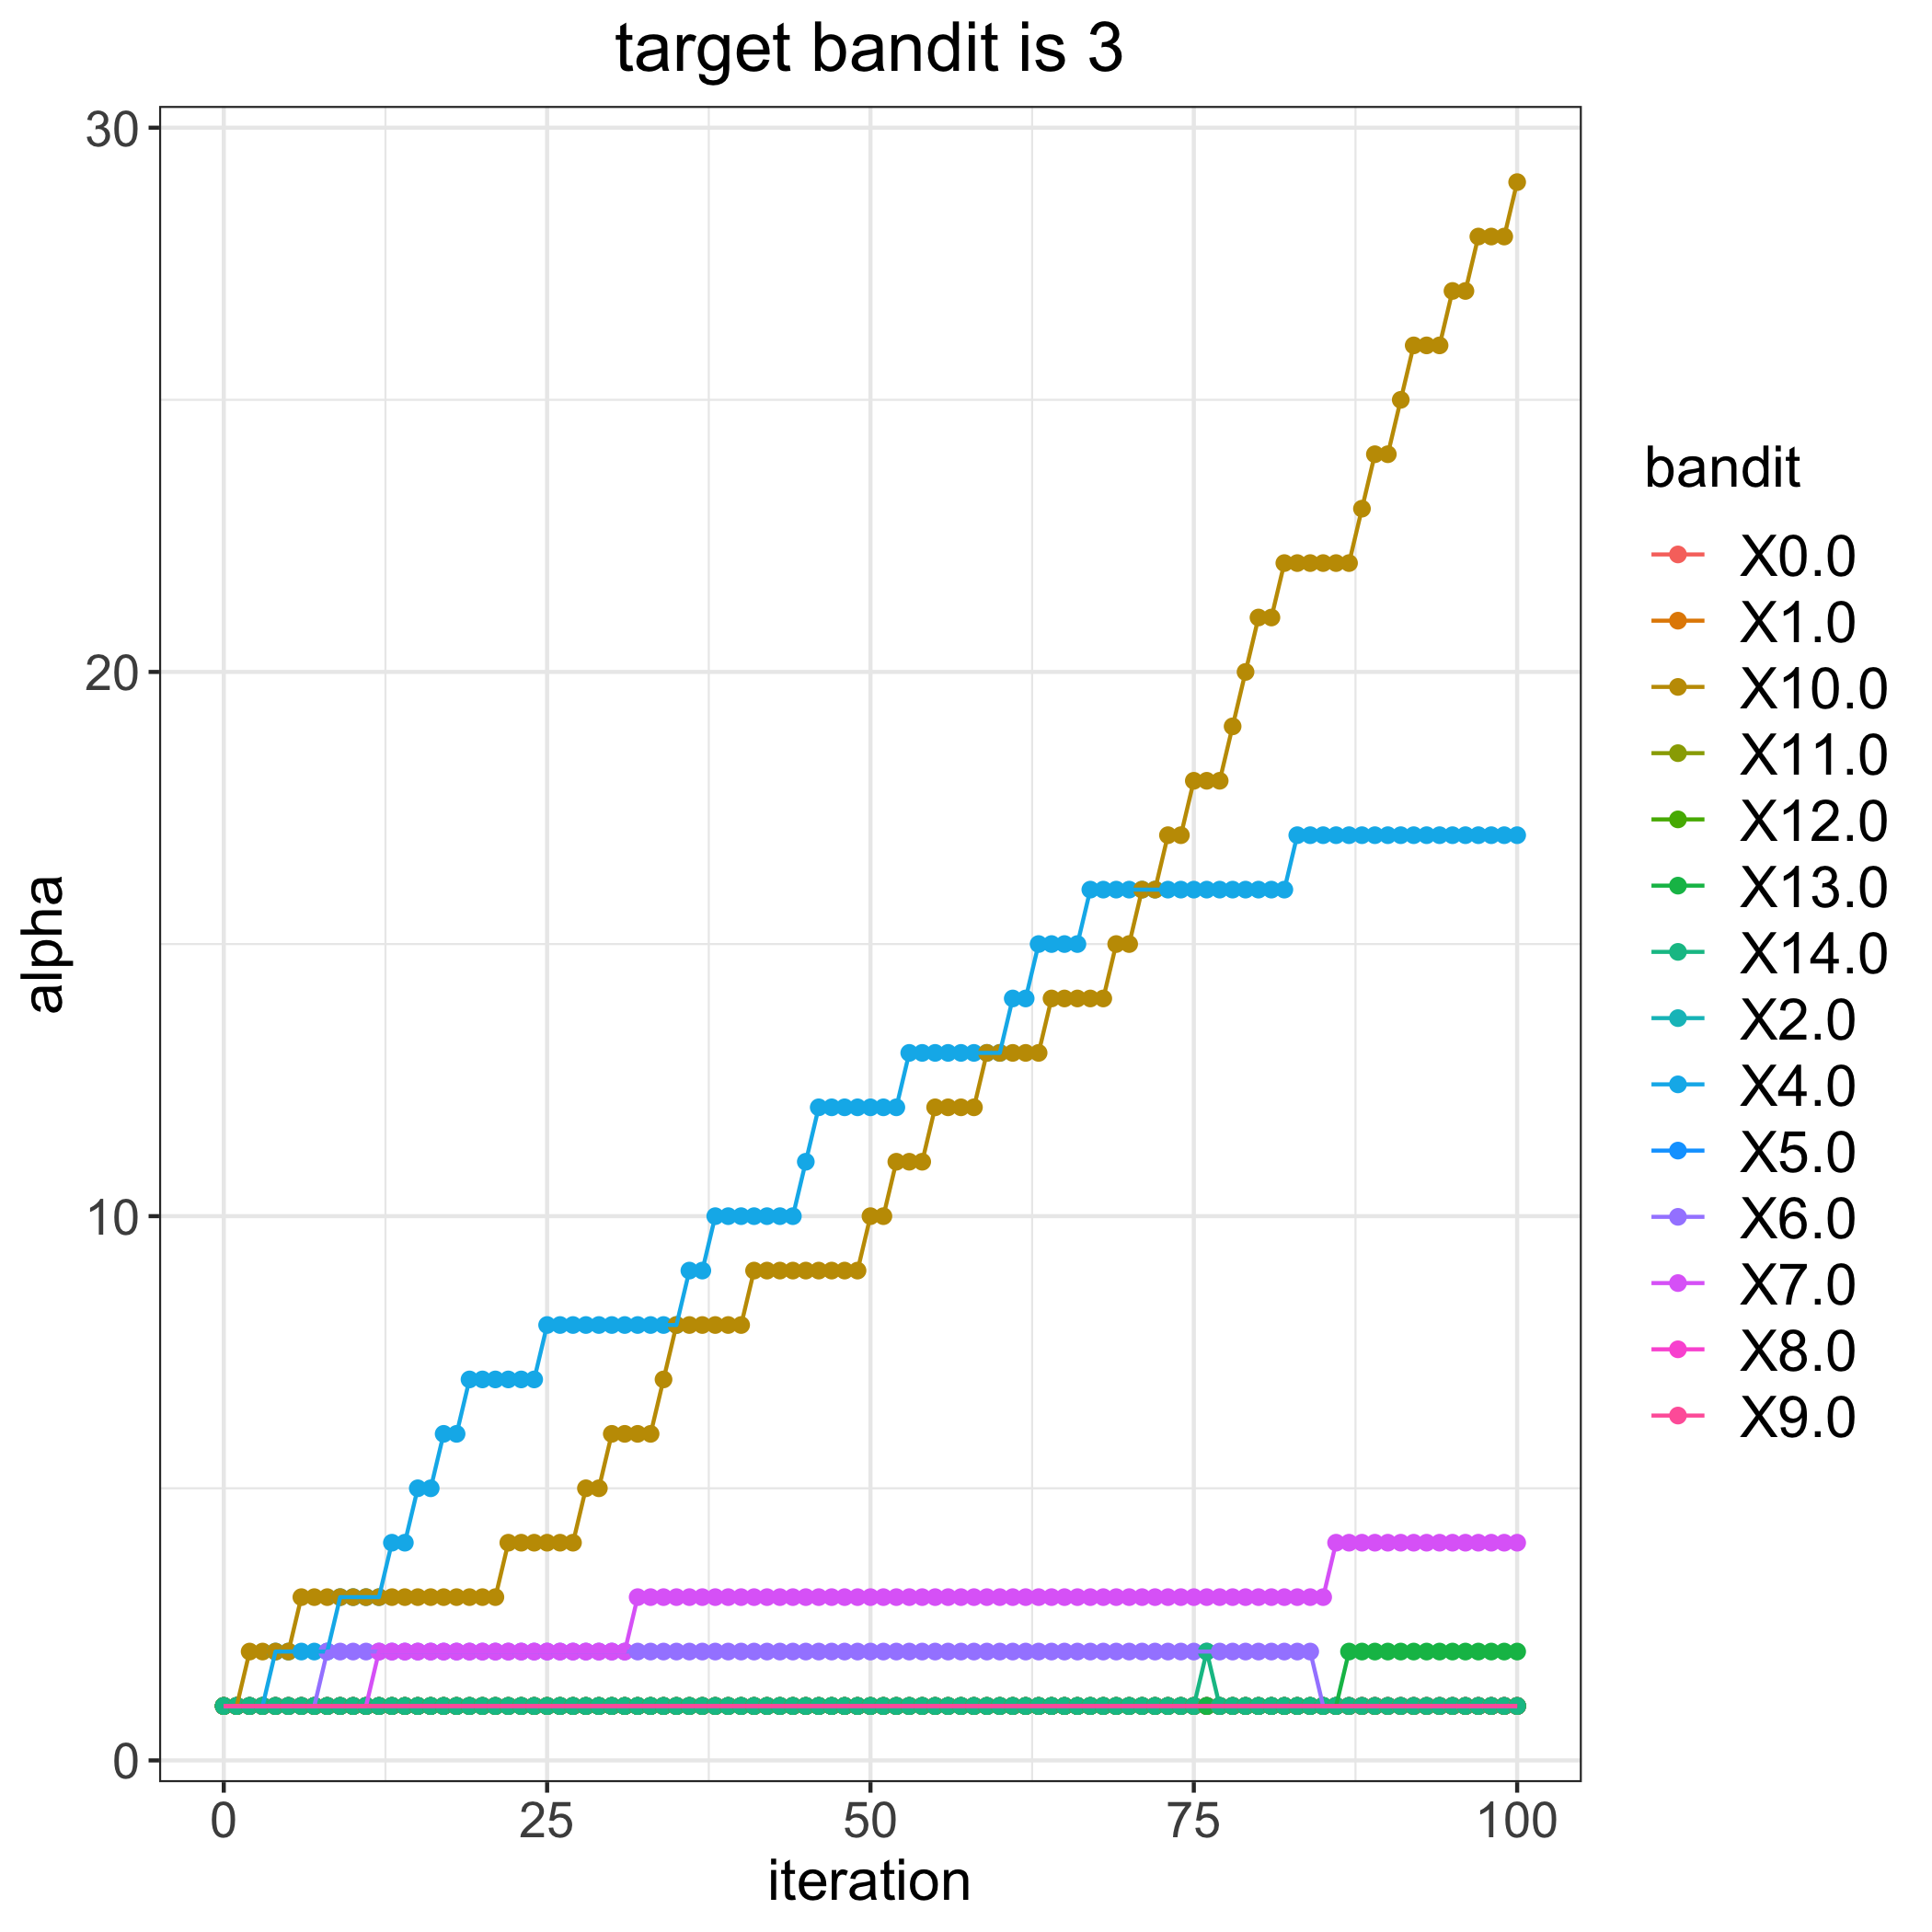

The file beside this chart, header and first rows:
, 0.0, 1.0, 2.0, 4.0, 5.0, 6.0, 7.0, 8.0, 9.0, 10.0, 11.0, 12.0, 13.0, 14.0
0, 1, 1, 1, 1, 1, 1, 1, 1, 1, 1, 1, 1, 1, 1
1, 1, 1, 1, 1, 1, 1, 1, 1, 1, 1, 1, 1, 1, 1
2, 1, 1, 1, 1, 1, 1, 1, 1, 1, 2, 1, 1, 1, 1
3, 1, 1, 1, 1, 1, 1, 1, 1, 1, 2, 1, 1, 1, 1
4, 1, 1, 1, 2, 1, 1, 1, 1, 1, 2, 1, 1, 1, 1
5, 1, 1, 1, 2, 1, 1, 1, 1, 1, 2, 1, 1, 1, 1
6, 1, 1, 1, 2, 1, 1, 1, 1, 1, 3, 1, 1, 1, 1
7, 1, 1, 1, 2, 1, 1, 1, 1, 1, 3, 1, 1, 1, 1
8, 1, 1, 1, 2, 1, 2, 1, 1, 1, 3, 1, 1, 1, 1
9, 1, 1, 1, 3, 1, 2, 1, 1, 1, 3, 1, 1, 1, 1
10, 1, 1, 1, 3, 1, 2, 1, 1, 1, 3, 1, 1, 1, 1
11, 1, 1, 1, 3, 1, 2, 1, 1, 1, 3, 1, 1, 1, 1
12, 1, 1, 1, 3, 1, 2, 2, 1, 1, 3, 1, 1, 1, 1
13, 1, 1, 1, 4, 1, 2, 2, 1, 1, 3, 1, 1, 1, 1
14, 1, 1, 1, 4, 1, 2, 2, 1, 1, 3, 1, 1, 1, 1
15, 1, 1, 1, 5, 1, 2, 2, 1, 1, 3, 1, 1, 1, 1
16, 1, 1, 1, 5, 1, 2, 2, 1, 1, 3, 1, 1, 1, 1
17, 1, 1, 1, 6, 1, 2, 2, 1, 1, 3, 1, 1, 1, 1
18, 1, 1, 1, 6, 1, 2, 2, 1, 1, 3, 1, 1, 1, 1
19, 1, 1, 1, 7, 1, 2, 2, 1, 1, 3, 1, 1, 1, 1
20, 1, 1, 1, 7, 1, 2, 2, 1, 1, 3, 1, 1, 1, 1
21, 1, 1, 1, 7, 1, 2, 2, 1, 1, 3, 1, 1, 1, 1
22, 1, 1, 1, 7, 1, 2, 2, 1, 1, 4, 1, 1, 1, 1
23, 1, 1, 1, 7, 1, 2, 2, 1, 1, 4, 1, 1, 1, 1
24, 1, 1, 1, 7, 1, 2, 2, 1, 1, 4, 1, 1, 1, 1
25, 1, 1, 1, 8, 1, 2, 2, 1, 1, 4, 1, 1, 1, 1
26, 1, 1, 1, 8, 1, 2, 2, 1, 1, 4, 1, 1, 1, 1
27, 1, 1, 1, 8, 1, 2, 2, 1, 1, 4, 1, 1, 1, 1
28, 1, 1, 1, 8, 1, 2, 2, 1, 1, 5, 1, 1, 1, 1
29, 1, 1, 1, 8, 1, 2, 2, 1, 1, 5, 1, 1, 1, 1
30, 1, 1, 1, 8, 1, 2, 2, 1, 1, 6, 1, 1, 1, 1
31, 1, 1, 1, 8, 1, 2, 2, 1, 1, 6, 1, 1, 1, 1
32, 1, 1, 1, 8, 1, 2, 3, 1, 1, 6, 1, 1, 1, 1
33, 1, 1, 1, 8, 1, 2, 3, 1, 1, 6, 1, 1, 1, 1
34, 1, 1, 1, 8, 1, 2, 3, 1, 1, 7, 1, 1, 1, 1
35, 1, 1, 1, 8, 1, 2, 3, 1, 1, 8, 1, 1, 1, 1
36, 1, 1, 1, 9, 1, 2, 3, 1, 1, 8, 1, 1, 1, 1
37, 1, 1, 1, 9, 1, 2, 3, 1, 1, 8, 1, 1, 1, 1
38, 1, 1, 1, 10, 1, 2, 3, 1, 1, 8, 1, 1, 1, 1
39, 1, 1, 1, 10, 1, 2, 3, 1, 1, 8, 1, 1, 1, 1
40, 1, 1, 1, 10, 1, 2, 3, 1, 1, 8, 1, 1, 1, 1
41, 1, 1, 1, 10, 1, 2, 3, 1, 1, 9, 1, 1, 1, 1
42, 1, 1, 1, 10, 1, 2, 3, 1, 1, 9, 1, 1, 1, 1
43, 1, 1, 1, 10, 1, 2, 3, 1, 1, 9, 1, 1, 1, 1
44, 1, 1, 1, 10, 1, 2, 3, 1, 1, 9, 1, 1, 1, 1
45, 1, 1, 1, 11, 1, 2, 3, 1, 1, 9, 1, 1, 1, 1
46, 1, 1, 1, 12, 1, 2, 3, 1, 1, 9, 1, 1, 1, 1
47, 1, 1, 1, 12, 1, 2, 3, 1, 1, 9, 1, 1, 1, 1
48, 1, 1, 1, 12, 1, 2, 3, 1, 1, 9, 1, 1, 1, 1
49, 1, 1, 1, 12, 1, 2, 3, 1, 1, 9, 1, 1, 1, 1
50, 1, 1, 1, 12, 1, 2, 3, 1, 1, 10, 1, 1, 1, 1
51, 1, 1, 1, 12, 1, 2, 3, 1, 1, 10, 1, 1, 1, 1
52, 1, 1, 1, 12, 1, 2, 3, 1, 1, 11, 1, 1, 1, 1
53, 1, 1, 1, 13, 1, 2, 3, 1, 1, 11, 1, 1, 1, 1
54, 1, 1, 1, 13, 1, 2, 3, 1, 1, 11, 1, 1, 1, 1
55, 1, 1, 1, 13, 1, 2, 3, 1, 1, 12, 1, 1, 1, 1
56, 1, 1, 1, 13, 1, 2, 3, 1, 1, 12, 1, 1, 1, 1
57, 1, 1, 1, 13, 1, 2, 3, 1, 1, 12, 1, 1, 1, 1
58, 1, 1, 1, 13, 1, 2, 3, 1, 1, 12, 1, 1, 1, 1
59, 1, 1, 1, 13, 1, 2, 3, 1, 1, 13, 1, 1, 1, 1
... 41 more rows
